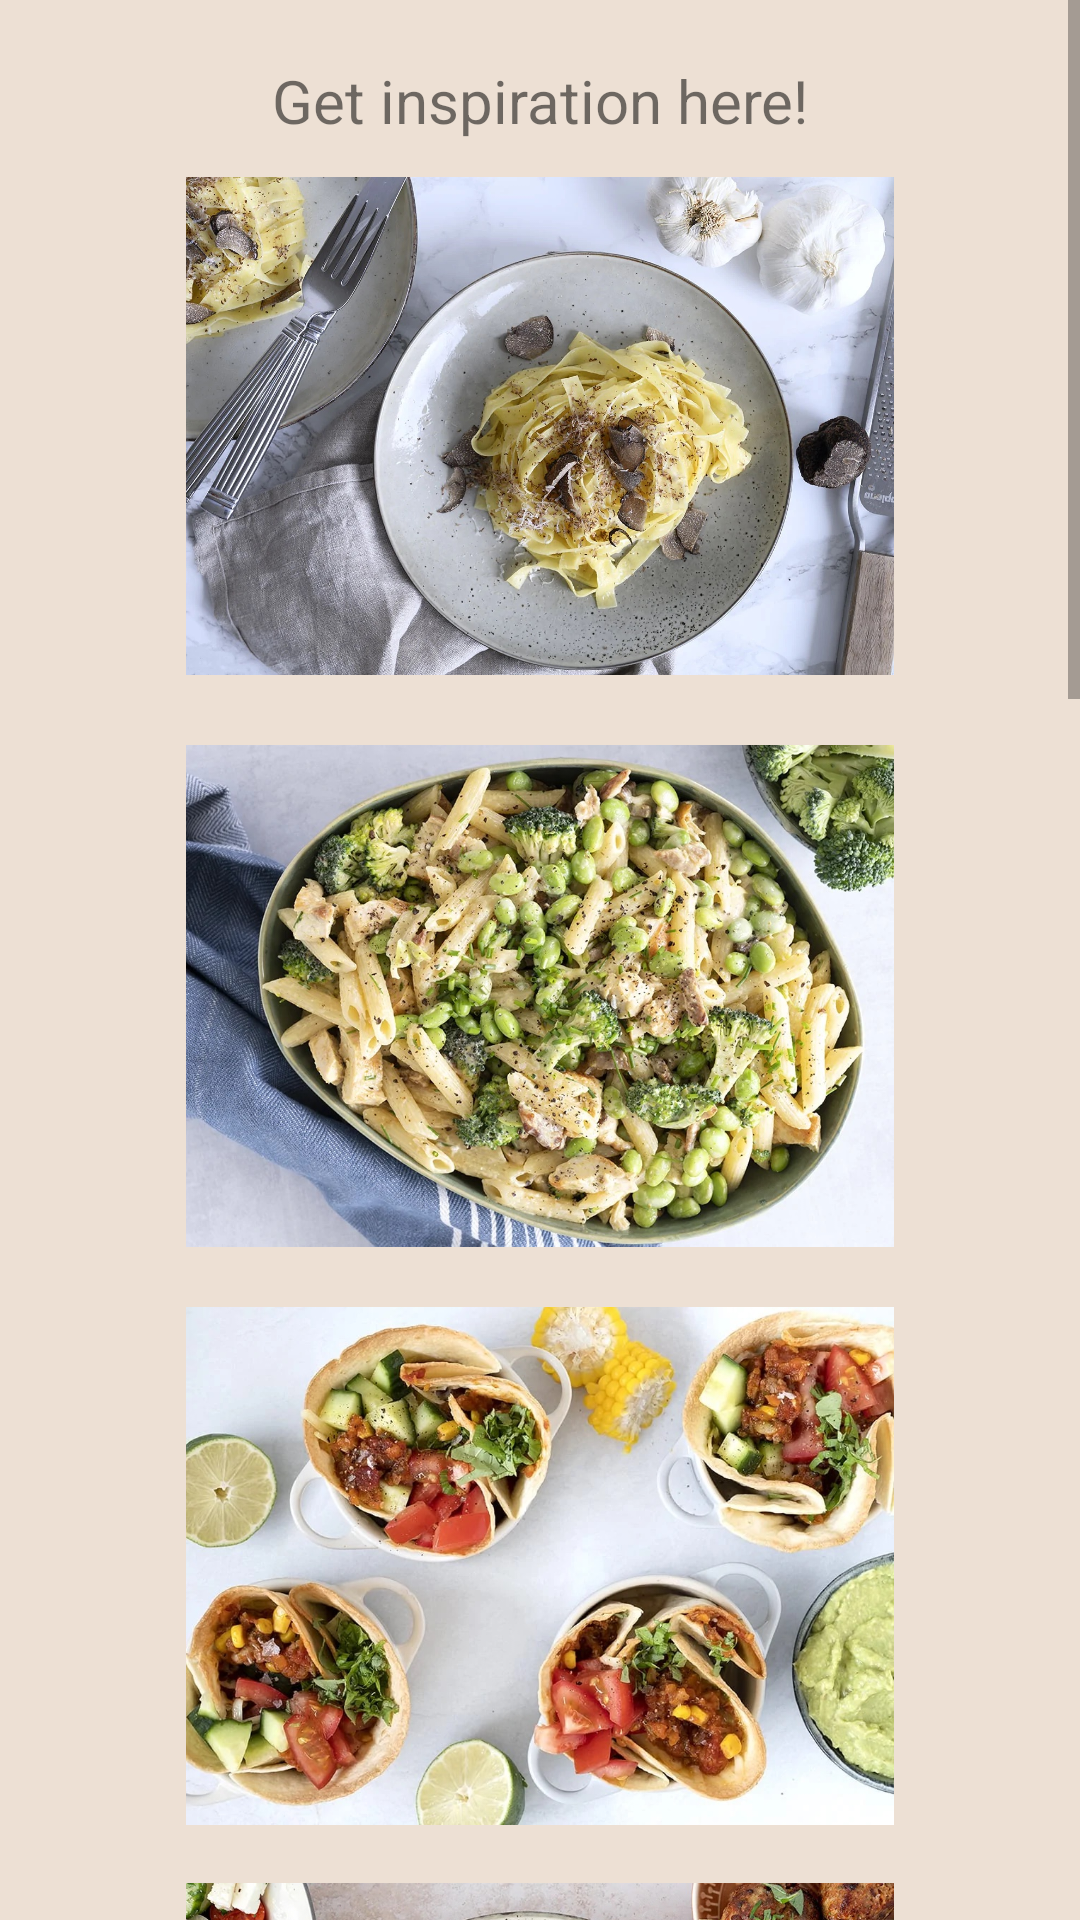

Here is an Android app screen rendered from its layout file. Give the layout XML and the strings, colors and styles it references.
<!-- AndroidManifest.xml: application theme AppTheme -->
<!-- res/layout/gallery_fragment.xml -->
<?xml version="1.0" encoding="utf-8"?>
<ScrollView xmlns:android="http://schemas.android.com/apk/res/android"
    xmlns:app="http://schemas.android.com/apk/res-auto"
    xmlns:tools="http://schemas.android.com/tools"
    android:layout_width="match_parent"
    android:layout_height="match_parent"
    android:background="#ede0d4"
    tools:context=".fragments.GalleryFragment">

    <androidx.constraintlayout.widget.ConstraintLayout
        android:layout_width="match_parent"
        android:layout_height="match_parent">



        <TextView
            android:id="@+id/header_text"
            android:layout_width="wrap_content"
            android:layout_height="wrap_content"
            android:layout_marginTop="20dp"
            android:text="Get inspiration here!"
            android:textSize="20dp"
            app:layout_constraintEnd_toEndOf="parent"
            app:layout_constraintStart_toStartOf="parent"
            app:layout_constraintTop_toTopOf="parent" />

        <ImageView
            android:id="@+id/image0"
            android:layout_width="236dp"
            android:layout_height="190dp"
            android:src="@drawable/image0"
            app:layout_constraintEnd_toEndOf="parent"
            app:layout_constraintStart_toStartOf="parent"
            app:layout_constraintTop_toBottomOf="@id/header_text" />

        <ImageView
            android:id="@+id/image1"
            android:layout_width="236dp"
            android:layout_height="190dp"
            android:src="@drawable/image1"
            app:layout_constraintEnd_toEndOf="parent"
            app:layout_constraintStart_toStartOf="parent"
            app:layout_constraintTop_toBottomOf="@id/image0" />

        <ImageView
            android:id="@+id/image2"
            android:layout_width="236dp"
            android:layout_height="190dp"
            android:src="@drawable/image2"
            app:layout_constraintEnd_toEndOf="parent"
            app:layout_constraintStart_toStartOf="parent"
            app:layout_constraintTop_toBottomOf="@id/image1" />

        <ImageView
            android:id="@+id/image3"
            android:layout_width="236dp"
            android:layout_height="190dp"
            android:src="@drawable/image3"
            app:layout_constraintEnd_toEndOf="parent"
            app:layout_constraintStart_toStartOf="parent"
            app:layout_constraintTop_toBottomOf="@id/image2" />

        <ImageView
            android:id="@+id/image4"
            android:layout_width="236dp"
            android:layout_height="190dp"
            android:src="@drawable/image4"
            app:layout_constraintEnd_toEndOf="parent"
            app:layout_constraintStart_toStartOf="parent"
            app:layout_constraintTop_toBottomOf="@id/image3" />

        <ImageView
            android:id="@+id/image5"
            android:layout_width="236dp"
            android:layout_height="190dp"
            android:src="@drawable/image5"
            app:layout_constraintEnd_toEndOf="parent"
            app:layout_constraintStart_toStartOf="parent"
            app:layout_constraintTop_toBottomOf="@id/image4" />

        <ImageView
            android:id="@+id/image6"
            android:layout_width="236dp"
            android:layout_height="190dp"
            android:src="@drawable/image6"
            app:layout_constraintEnd_toEndOf="parent"
            app:layout_constraintStart_toStartOf="parent"
            app:layout_constraintTop_toBottomOf="@id/image5" />

        <ImageView
            android:id="@+id/image8"
            android:layout_width="236dp"
            android:layout_height="190dp"
            android:src="@drawable/image8"
            app:layout_constraintEnd_toEndOf="parent"
            app:layout_constraintStart_toStartOf="parent"
            app:layout_constraintTop_toBottomOf="@id/image6" />

        <ImageView
            android:id="@+id/image10"
            android:layout_width="236dp"
            android:layout_height="190dp"
            android:src="@drawable/image10"
            app:layout_constraintEnd_toEndOf="parent"
            app:layout_constraintStart_toStartOf="parent"
            app:layout_constraintTop_toBottomOf="@id/image8" />
    </androidx.constraintlayout.widget.ConstraintLayout>

    </ScrollView>
<!-- resources referenced by this layout -->
<resources>
  <!-- drawable image0: jpeg bitmap (drawable, 388686 bytes) -->
  <!-- drawable image1: jpeg bitmap (drawable, 311537 bytes) -->
  <!-- drawable image10: jpeg bitmap (drawable, 168570 bytes) -->
  <!-- drawable image2: jpeg bitmap (drawable, 212803 bytes) -->
  <!-- drawable image3: jpeg bitmap (drawable, 267724 bytes) -->
  <!-- drawable image4: jpeg bitmap (drawable, 237545 bytes) -->
  <!-- drawable image5: jpeg bitmap (drawable, 198252 bytes) -->
  <!-- drawable image6: jpeg bitmap (drawable, 254967 bytes) -->
  <!-- drawable image8: jpeg bitmap (drawable, 256358 bytes) -->
  <style name="AppTheme" parent="Theme.AppCompat.Light.NoActionBar">
          
          <item name="colorPrimary">@color/colorPrimary</item>
          <item name="colorPrimaryVariant">@color/colorPrimaryDark</item>
          <item name="colorAccent">@color/colorAccent</item>
  
  
          
  
      </style>
  <!-- not gathered from this repository: default colours our renderer supplied (Android Studio template values) -->
  <color name="colorPrimary">#FF6200EE</color>
  <color name="colorPrimaryDark">#FF3700B3</color>
  <color name="colorAccent">#FF03DAC5</color>
</resources>
